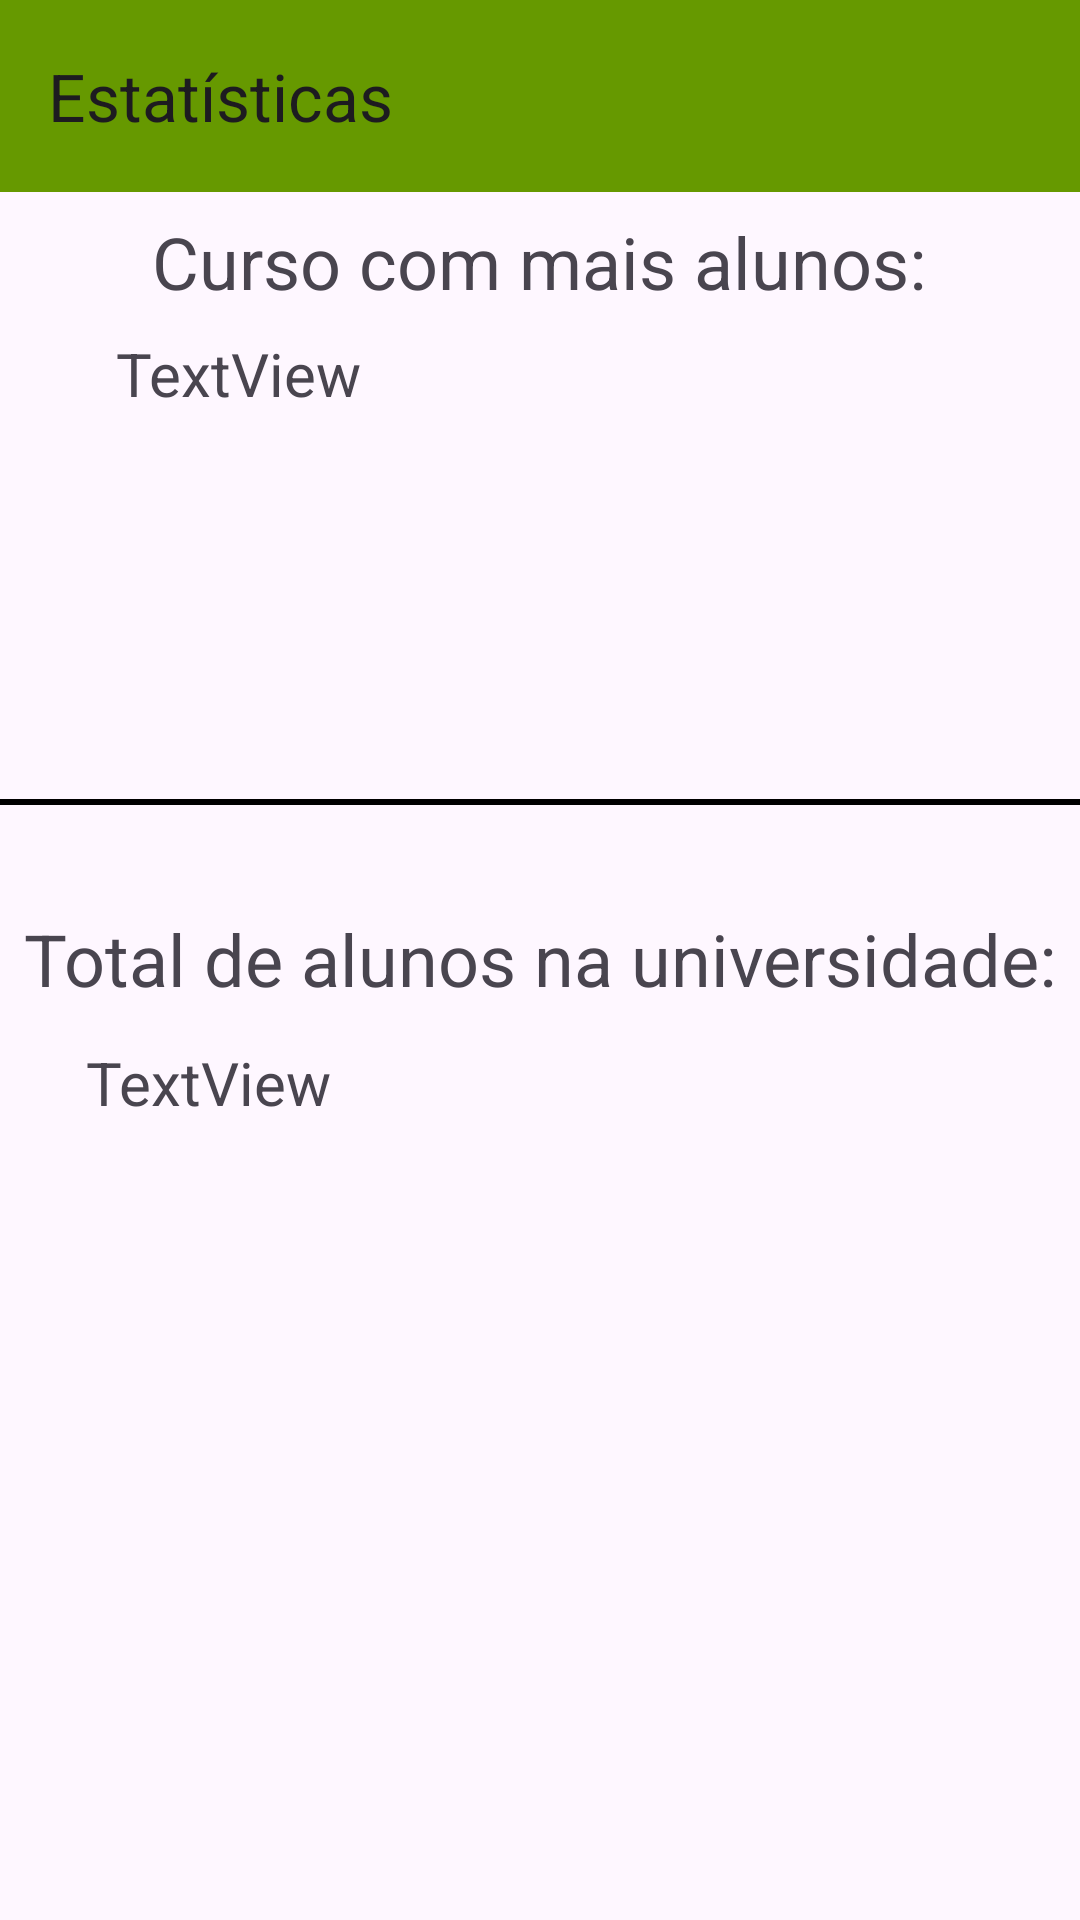

Produce the Android XML layout that renders to this screen, including the resource entries it uses.
<!-- AndroidManifest.xml: application theme Theme.Prova1PDM -->
<!-- res/layout/stats_screen.xml -->
<?xml version="1.0" encoding="utf-8"?>
<androidx.constraintlayout.widget.ConstraintLayout xmlns:android="http://schemas.android.com/apk/res/android"
    xmlns:app="http://schemas.android.com/apk/res-auto"
    xmlns:tools="http://schemas.android.com/tools"
    android:id="@+id/main"
    android:layout_width="match_parent"
    android:layout_height="match_parent"
    tools:context=".AllCoursesActivity">


    <TextView
        android:id="@+id/textView6"
        android:layout_width="wrap_content"
        android:layout_height="wrap_content"
        android:text="Curso com mais alunos:"
        android:textSize="24sp"
        app:layout_constraintBottom_toBottomOf="parent"
        app:layout_constraintEnd_toEndOf="parent"
        app:layout_constraintHorizontal_bias="0.496"
        app:layout_constraintStart_toStartOf="parent"
        app:layout_constraintTop_toTopOf="parent"
        app:layout_constraintVertical_bias="0.117" />

    <TextView
        android:id="@+id/textView11"
        android:layout_width="wrap_content"
        android:layout_height="wrap_content"
        android:text="Total de alunos na universidade:"
        android:textSize="24sp"
        app:layout_constraintBottom_toBottomOf="parent"
        app:layout_constraintEnd_toEndOf="parent"
        app:layout_constraintHorizontal_bias="0.503"
        app:layout_constraintStart_toStartOf="parent"
        app:layout_constraintTop_toTopOf="parent"
        app:layout_constraintVertical_bias="0.499" />

    <androidx.appcompat.widget.Toolbar
        android:id="@+id/toolbar"
        android:layout_width="match_parent"
        android:layout_height="wrap_content"
        android:background="@android:color/holo_green_dark"
        android:elevation="4dp"
        android:theme="@style/ThemeOverlay.AppCompat.ActionBar"
        app:layout_constraintBottom_toBottomOf="parent"
        app:layout_constraintTop_toTopOf="parent"
        app:layout_constraintVertical_bias="0.0"
        app:popupTheme="@style/ThemeOverlay.AppCompat.Light"
        app:title="Estatísticas"
        tools:layout_editor_absoluteX="16dp" />

    <TextView
        android:id="@+id/cursoMaisAlunosText"
        android:layout_width="wrap_content"
        android:layout_height="wrap_content"
        android:text="TextView"
        android:textSize="20sp"
        app:layout_constraintBottom_toBottomOf="parent"
        app:layout_constraintEnd_toEndOf="parent"
        app:layout_constraintHorizontal_bias="0.139"
        app:layout_constraintStart_toStartOf="parent"
        app:layout_constraintTop_toBottomOf="@+id/textView6"
        app:layout_constraintVertical_bias="0.015" />

    <TextView
        android:id="@+id/totalAlunosText"
        android:layout_width="wrap_content"
        android:layout_height="wrap_content"
        android:text="TextView"
        android:textSize="20sp"
        app:layout_constraintBottom_toBottomOf="parent"
        app:layout_constraintEnd_toEndOf="parent"
        app:layout_constraintHorizontal_bias="0.103"
        app:layout_constraintStart_toStartOf="parent"
        app:layout_constraintTop_toBottomOf="@+id/textView6"
        app:layout_constraintVertical_bias="0.479" />

    <View
        android:id="@+id/divider2"
        android:layout_width="409dp"
        android:layout_height="2dp"
        android:background="@color/black"
        android:backgroundTint="#000000"
        app:layout_constraintBottom_toTopOf="@+id/textView11"
        app:layout_constraintEnd_toEndOf="parent"
        app:layout_constraintHorizontal_bias="0.5"
        app:layout_constraintStart_toStartOf="parent"
        app:layout_constraintTop_toBottomOf="@+id/cursoMaisAlunosText"
        app:layout_constraintVertical_bias="0.786" />

</androidx.constraintlayout.widget.ConstraintLayout>
<!-- resources referenced by this layout -->
<resources>
  <style name="Theme.Prova1PDM" parent="Base.Theme.Prova1PDM" />
  <style name="Base.Theme.Prova1PDM" parent="Theme.Material3.DayNight.NoActionBar">
          
          
      </style>
  <!-- not gathered from this repository: default colours our renderer supplied (Android Studio template values) -->
  <color name="black">#FF000000</color>
</resources>
